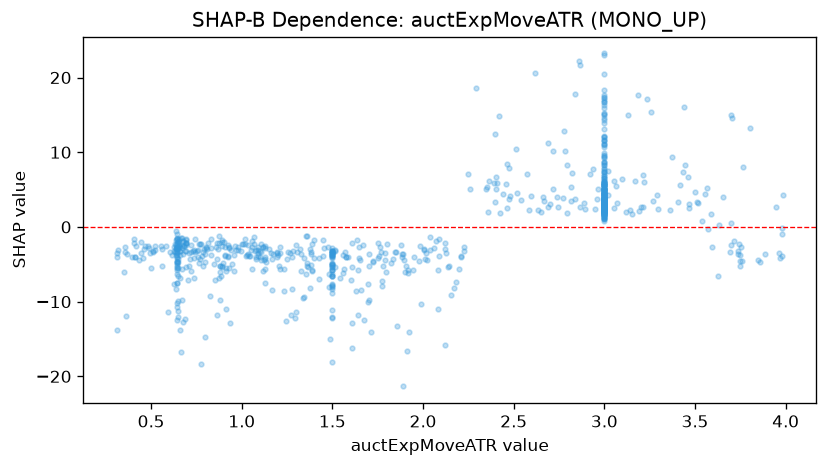

The file beside this chart, header and first rows:
feature_value, shap_value
3.0, 2.815
3.0, 1.776
3.0, 1.621
3.0, 2.268
3.0, 2.094
1.066, -1.415
0.661, -3.182
0.641, -4.722
0.481, -2.507
0.693, -2.109
3.12, 1.965
0.897, -4.86
0.523, -2.489
2.119, -2.165
0.31, -4.056
0.97, -3.111
1.5, -4.964
2.515, 10.44
1.3, -2.415
1.605, -7.077
0.85, -7.038
1.919, -5.832
3.982, -0.09048
1.5, -6.538
3.97, -4.095
3.751, -5.29
3.981, -3.923
1.5, -3.596
1.5, -3.919
1.5, -6.289
1.04, -3.826
1.778, -5.2
0.436, -4.409
2.406, 5.854
1.025, -3.865
3.698, 0.5061
3.463, 6.706
2.4, 5.019
2.52, 4.527
2.795, 1.814
3.0, 2.871
0.804, -2.83
1.886, -3.575
0.356, -3.353
1.193, -3.389
0.648, -1.971
0.655, -1.595
0.804, -2.643
1.89, -3.644
0.807, -2.949
2.137, -5.346
1.204, -5.264
2.086, -3.928
0.89, -1.725
2.539, 3.664
2.005, -3.143
3.537, 0.7525
0.408, -1.554
1.5, -3.16
0.875, -2.104
... 746 more rows
